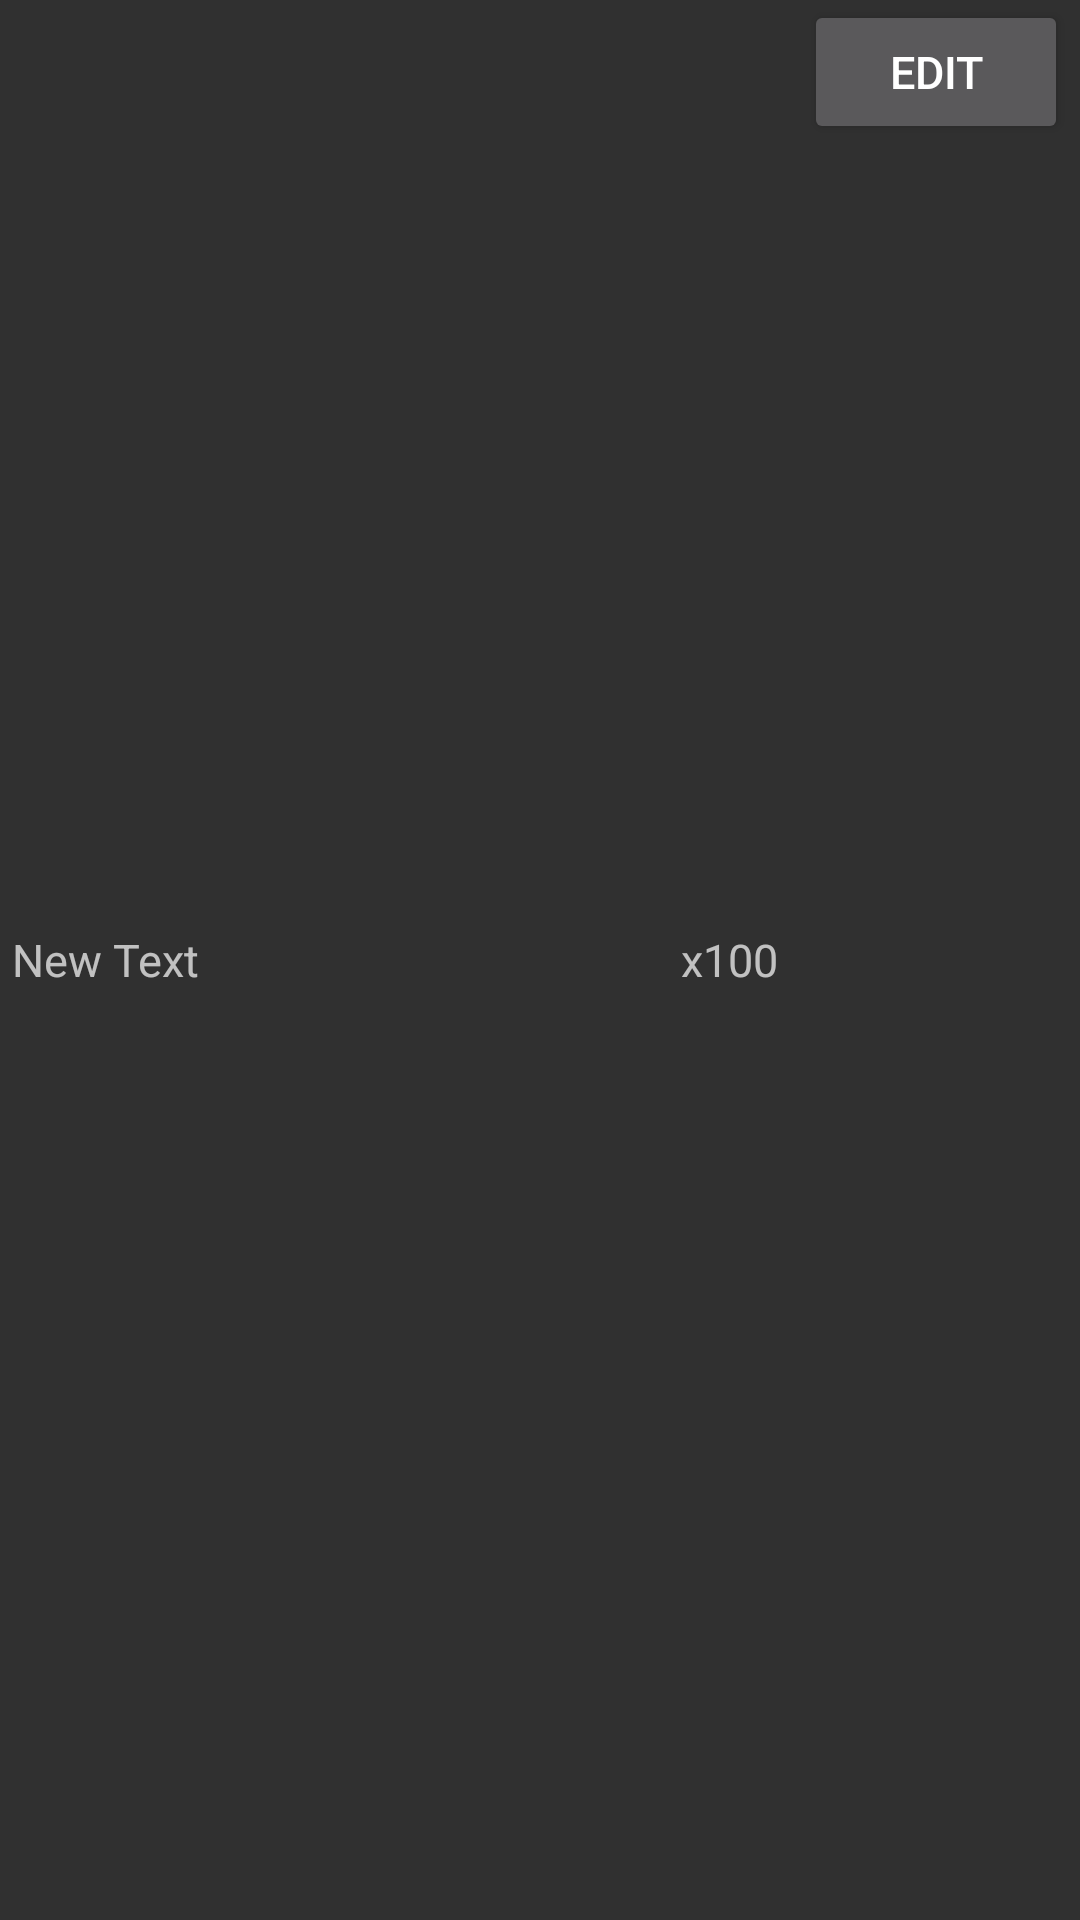

Here is an Android app screen rendered from its layout file. Give the layout XML and the strings, colors and styles it references.
<!-- AndroidManifest.xml: application theme AppTheme -->
<!-- res/layout/custom_view_inventory.xml -->
<?xml version="1.0" encoding="utf-8"?>
<RelativeLayout xmlns:android="http://schemas.android.com/apk/res/android"
    android:layout_width="match_parent"
    android:layout_height="50dp">

    <TextView
        android:id="@+id/tvInventoryName"
        android:layout_width="match_parent"
        android:layout_height="match_parent"
        android:layout_alignParentStart="true"
        android:layout_centerVertical="true"
        android:layout_marginBottom="@dimen/margin_sm"
        android:layout_marginStart="@dimen/margin_sm"
        android:layout_marginTop="@dimen/margin_sm"
        android:layout_toStartOf="@+id/tvInventoryQty"
        android:gravity="center_vertical"
        android:text="New Text"
        android:textSize="@dimen/textsize_sm" />

    <TextView
        android:id="@+id/tvInventoryQty"
        android:layout_width="50dp"
        android:layout_height="match_parent"
        android:layout_centerVertical="true"
        android:layout_marginBottom="@dimen/margin_sm"
        android:layout_marginStart="@dimen/margin_sm"
        android:layout_marginTop="@dimen/margin_sm"
        android:layout_toStartOf="@+id/bInventoryEdit"
        android:gravity="center"
        android:text="x100"
        android:textSize="@dimen/textsize_sm" />

    <Button
        android:id="@+id/bInventoryEdit"
        android:layout_width="wrap_content"
        android:layout_height="wrap_content"
        android:layout_alignParentEnd="true"
        android:layout_marginEnd="@dimen/margin_sm"
        android:text="Edit"
        android:textSize="@dimen/textsize_sm" />

</RelativeLayout>
<!-- resources referenced by this layout -->
<resources>
  <dimen name="margin_sm">4dp</dimen>
  <dimen name="textsize_sm">15sp</dimen>
  <style name="AppTheme" parent="Theme.AppCompat">
          
          <item name="colorPrimary">@android:color/black</item>
          <item name="colorPrimaryDark">@color/colorPrimaryDark</item>
          <item name="colorAccent">@android:color/darker_gray</item>
      </style>
  <!-- not gathered from this repository: default colours our renderer supplied (Android Studio template values) -->
  <color name="colorPrimaryDark">#FF3700B3</color>
</resources>
